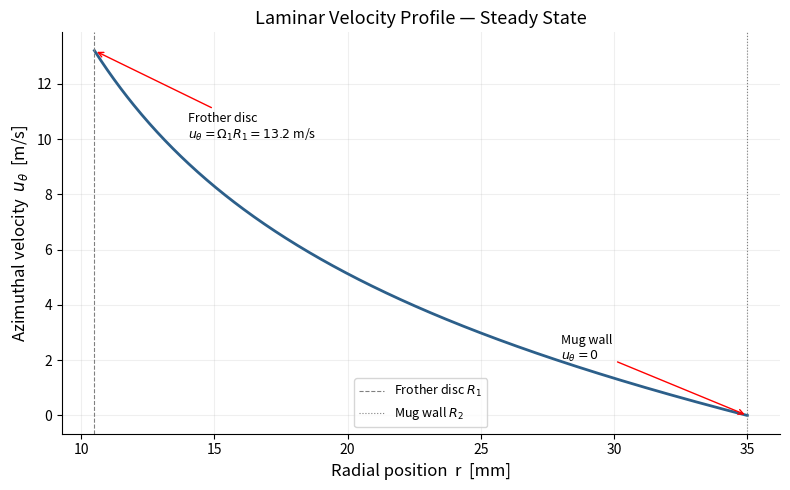

This chart was generated by the following Python code:
import numpy as np
import matplotlib.pyplot as plt

# parameters
R1 = 0.0105       # frother disc radius - m
R2 = 0.035        # mug inner radius - m
Omega1 = 1257     # angular velocity - rad/s

# coefficients from boundary conditions
A = (-Omega1 * R1**2) / (R2**2 - R1**2)
B = (Omega1 * R1**2 * R2**2) / (R2**2 - R1**2)

# radial grid
r = np.linspace(R1, R2, 500)

# velocity profile
u = A * r + B / r

# plotting
fig, ax = plt.subplots(figsize=(8, 5))

ax.plot(r * 1000, u, color='#2c5f8a', linewidth=2)

ax.set_xlabel('Radial position  r  [mm]', fontsize=12)
ax.set_ylabel('Azimuthal velocity  $u_\\theta$  [m/s]', fontsize=12)
ax.set_title('Laminar Velocity Profile — Steady State', fontsize=13)

ax.axvline(R1 * 1000, color='gray', linewidth=0.8, linestyle='--', label='Frother disc $R_1$')
ax.axvline(R2 * 1000, color='gray', linewidth=0.8, linestyle=':', label='Mug wall $R_2$')

ax.annotate('Frother disc\n$u_\\theta = \\Omega_1 R_1 = 13.2$ m/s',
            xy=(R1 * 1000, Omega1 * R1),
            xytext=(14, 10),
            arrowprops=dict(arrowstyle='->', color='red'),
            fontsize=9)

ax.annotate('Mug wall\n$u_\\theta = 0$',
            xy=(R2 * 1000, 0),
            xytext=(28, 2),
            arrowprops=dict(arrowstyle='->', color='red'),
            fontsize=9)

ax.legend(fontsize=9)
ax.spines['top'].set_visible(False)
ax.spines['right'].set_visible(False)
ax.grid(True, alpha=0.2)

plt.tight_layout()
plt.savefig('laminar_profile.png', dpi=200, bbox_inches='tight')
plt.show()

print(f"A = {A:.2f} s⁻¹")
print(f"B = {B:.6f} m²/s")
print(f"u_theta(R1) = {A*R1 + B/R1:.2f} m/s  (should be {Omega1*R1:.2f})")
print(f"u_theta(R2) = {A*R2 + B/R2:.4f} m/s  (should be 0.0000)")
